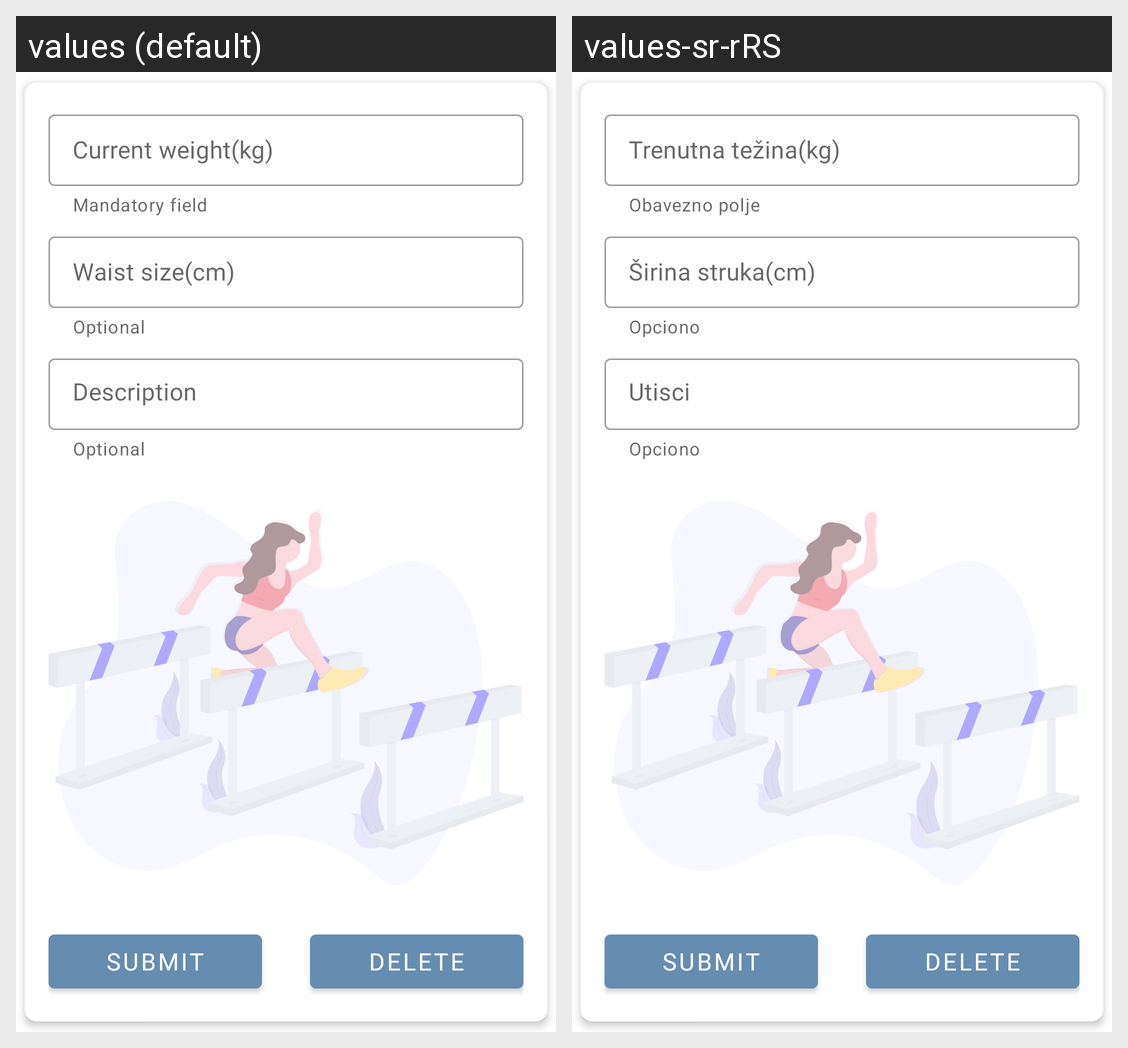

For this localized Android screen grid, give each drawn string resource with its value in every locale shown.
Android screen res/layout/fragment_entry_details.xml rendered under 2 locales, left to right: values (default), values-sr-rRS. Device: Nexus 5 (rendered at 1080×1920; each locale shown at half size, 540×960, under a caption strip naming it); theme Theme.WeightLossTracker.
Strings drawn on this screen, with the default value and each locale's value (text and hints the layout hard-codes, and strings that could not be matched under every locale, appear in the picture but are not listed):

goal_details_current_weight
  values: Current weight(kg)
  values-sr-rRS: Trenutna težina(kg)

mandatory_field
  values: Mandatory field
  values-sr-rRS: Obavezno polje

goal_details_waist_size
  values: Waist size(cm)
  values-sr-rRS: Širina struka(cm)

optional_field
  values: Optional
  values-sr-rRS: Opciono

goal_details_description
  values: Description
  values-sr-rRS: Utisci

submit
  values: Submit
  values-sr-rRS: Submit  [not translated; the default value is used]

delete
  values: Delete
  values-sr-rRS: Delete  [not translated; the default value is used]
